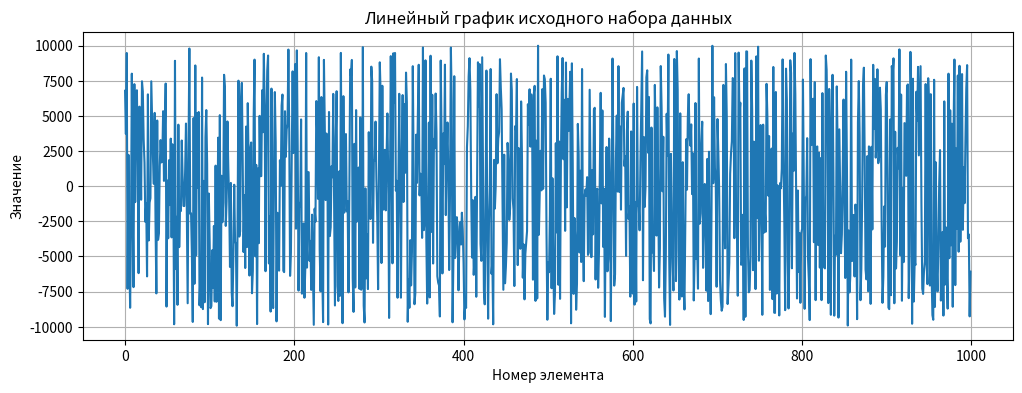
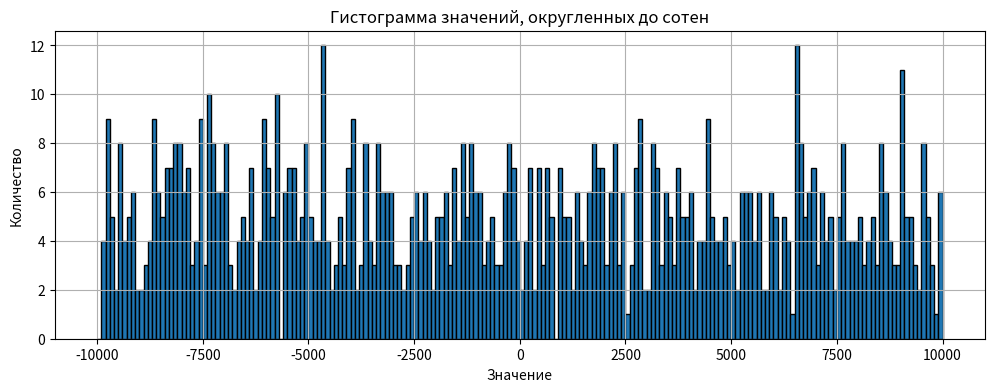
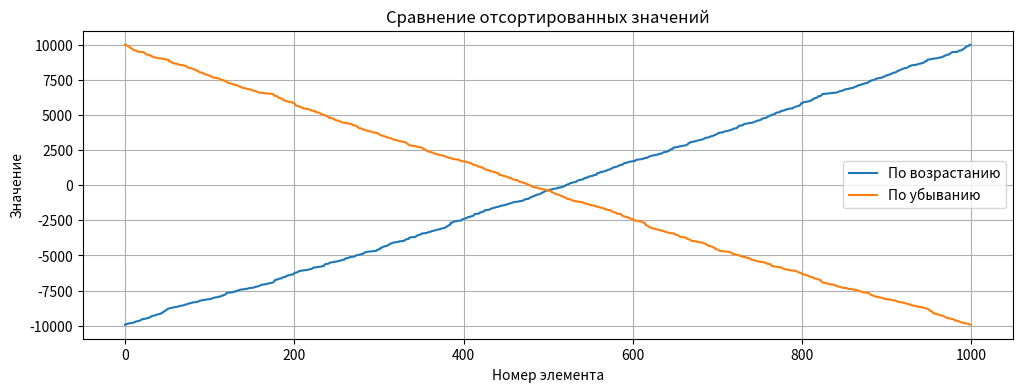

Recreate these plots in Python, in order.
import math
import numpy as np
import pandas as pd
import matplotlib.pyplot as plt

# Генерация данных
rng = np.random.default_rng()
numbers = rng.integers(-10000, 10001, size=1000)

# Формирование Series
series = pd.Series(numbers)

# Очистка данных от цифрового мусора
series = series.dropna()
series = series[(series >= -10000) & (series <= 10000)]
series = series.astype(int)

# Предварительный вывод
print(series)
print("Первые 5 элементов:", series.head())
print("Последние 5 элементов:", series.tail())

# Расчет числовых характеристик
min_value = series.min()
repeat_count = series.duplicated().sum()
max_value = series.max()
sum_value = series.sum()
mean_value = sum_value / len(series)
std_value = math.sqrt(((series - mean_value) ** 2).sum() / len(series))

print("Минимум:", min_value)
print("Количество повторяющихся значений:", repeat_count)
print("Максимум:", max_value)
print("Сумма:", sum_value)
print("Стандартное отклонение:", std_value)

# Линейный график исходных данных
plt.figure(figsize=(12, 4))
plt.plot(series.values)
plt.title("Линейный график исходного набора данных")
plt.xlabel("Номер элемента")
plt.ylabel("Значение")
plt.grid(True)
plt.show()

# Гистограмма значений, округленных до сотен
rounded_series = series.apply(lambda x: round(x, -2))

plt.figure(figsize=(12, 4))
plt.hist(rounded_series, bins=range(-10000, 10100, 100), edgecolor="black")
plt.title("Гистограмма значений, округленных до сотен")
plt.xlabel("Значение")
plt.ylabel("Количество")
plt.grid(True)
plt.show()

# Формирование DataFrame
ascending_series = series.sort_values().reset_index(drop=True)
descending_series = series.sort_values(ascending=False).reset_index(drop=True)

df = pd.DataFrame({
    "Исходные значения": series.reset_index(drop=True),
    "По возрастанию": ascending_series,
    "По убыванию": descending_series
})

print(df.head())

# Визуализация отсортированных данных
plt.figure(figsize=(12, 4))
plt.plot(ascending_series.values, label="По возрастанию")
plt.plot(descending_series.values, label="По убыванию")
plt.title("Сравнение отсортированных значений")
plt.xlabel("Номер элемента")
plt.ylabel("Значение")
plt.legend()
plt.grid(True)
plt.show()
